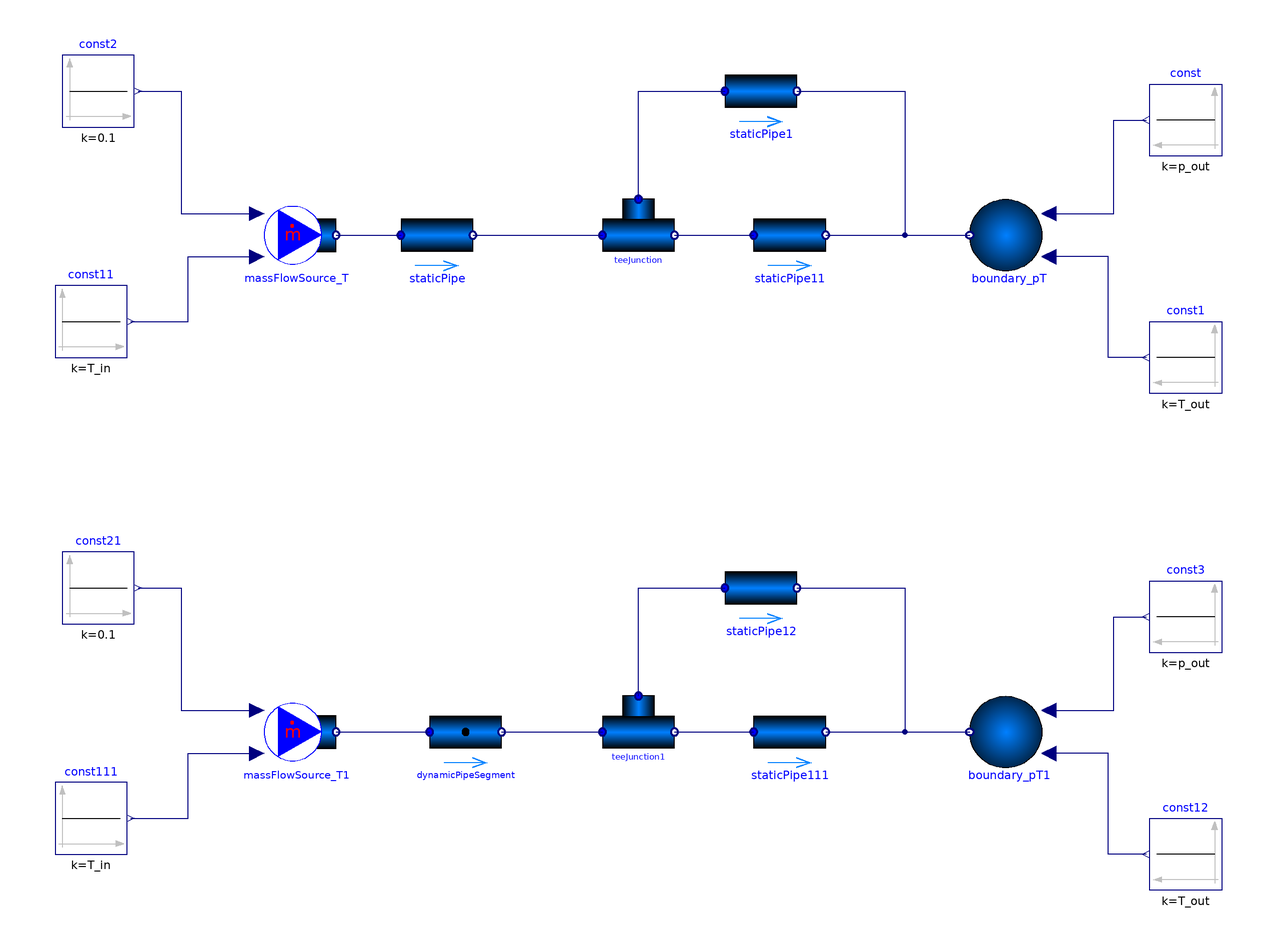

Above is the diagram view of the following Modelica model: its components placed by their Placement annotations and its connect equations drawn as lines.

model SimplePipeFriction
  extends Modelica.Icons.Example;
  replaceable package medium = EAST.TwoPhaseFlow.Media.LCH;
  parameter Real p_out=101325;
  parameter Real p_init=p_out;
  parameter Real T_in=100;
  parameter Real T_out=T_in;
  
  
  EAST.TwoPhaseFlow.Component.Sources.Boundary_pT boundary_pT(redeclare package Medium = medium, use_T_in = true, use_p_in = true) annotation(
    Placement(transformation(origin = {102, 60}, extent = {{10, -10}, {-10, 10}})));
  Modelica.Blocks.Sources.Constant const(k = p_out) annotation(
    Placement(transformation(origin = {152, 92}, extent = {{10, -10}, {-10, 10}})));
  Modelica.Blocks.Sources.Constant const1(k = T_out) annotation(
    Placement(transformation(origin = {152, 26}, extent = {{10, -10}, {-10, 10}})));
  EAST.TwoPhaseFlow.Component.Sources.MassFlowSource_T massFlowSource_T(redeclare package Medium = medium, T_set = 100, m_flow_set = 0.01, use_T_in = true, use_m_flow_in = true) annotation(
    Placement(transformation(origin = {-94, 60}, extent = {{-10, -10}, {10, 10}})));
  Modelica.Blocks.Sources.Constant const2(k = 0.1) annotation(
    Placement(transformation(origin = {-150, 100}, extent = {{-10, -10}, {10, 10}})));
  Modelica.Blocks.Sources.Constant const11(k = T_in) annotation(
    Placement(transformation(origin = {-152, 36}, extent = {{-10, -10}, {10, 10}})));
  EAST.TwoPhaseFlow.Component.Pipes.StaticPipe staticPipe(redeclare package Medium = medium, p_a_start = p_init, p_b_start = p_init)  annotation(
    Placement(transformation(origin = {-56, 60}, extent = {{-10, -10}, {10, 10}})));
  EAST.TwoPhaseFlow.Component.Junction.TeeJunction teeJunction(redeclare package Medium = medium, p_start = p_init)  annotation(
    Placement(transformation(origin = {0, 60}, extent = {{-10, -10}, {10, 10}})));
  EAST.TwoPhaseFlow.Component.Pipes.StaticPipe staticPipe1(p_a_start = p_init, p_b_start = p_init, redeclare package Medium = medium)  annotation(
    Placement(transformation(origin = {34, 100}, extent = {{-10, -10}, {10, 10}})));
  EAST.TwoPhaseFlow.Component.Pipes.StaticPipe staticPipe11(p_a_start = p_init, p_b_start = p_init, redeclare package Medium = medium)  annotation(
    Placement(transformation(origin = {42, 60}, extent = {{-10, -10}, {10, 10}})));
  EAST.TwoPhaseFlow.Component.Sources.Boundary_pT boundary_pT1(redeclare package Medium = medium, use_T_in = true, use_p_in = true) annotation(
    Placement(transformation(origin = {102, -78}, extent = {{10, -10}, {-10, 10}})));
  Modelica.Blocks.Sources.Constant const3(k = p_out) annotation(
    Placement(transformation(origin = {152, -46}, extent = {{10, -10}, {-10, 10}})));
  Modelica.Blocks.Sources.Constant const12(k = T_out) annotation(
    Placement(transformation(origin = {152, -112}, extent = {{10, -10}, {-10, 10}})));
  EAST.TwoPhaseFlow.Component.Sources.MassFlowSource_T massFlowSource_T1(redeclare package Medium = medium, T_set = 100, m_flow_set = 0.01, use_T_in = true, use_m_flow_in = true) annotation(
    Placement(transformation(origin = {-94, -78}, extent = {{-10, -10}, {10, 10}})));
  Modelica.Blocks.Sources.Constant const21(k = 0.1) annotation(
    Placement(transformation(origin = {-150, -38}, extent = {{-10, -10}, {10, 10}})));
  Modelica.Blocks.Sources.Constant const111(k = T_in) annotation(
    Placement(transformation(origin = {-152, -102}, extent = {{-10, -10}, {10, 10}})));
  EAST.TwoPhaseFlow.Component.Junction.TeeJunction teeJunction1(redeclare package Medium = medium, p_start = p_init) annotation(
    Placement(transformation(origin = {0, -78}, extent = {{-10, -10}, {10, 10}})));
  EAST.TwoPhaseFlow.Component.Pipes.StaticPipe staticPipe12(redeclare package Medium = medium, p_a_start = p_init, p_b_start = p_init) annotation(
    Placement(transformation(origin = {34, -38}, extent = {{-10, -10}, {10, 10}})));
  EAST.TwoPhaseFlow.Component.Pipes.StaticPipe staticPipe111(redeclare package Medium = medium, p_a_start = p_init, p_b_start = p_init) annotation(
    Placement(transformation(origin = {42, -78}, extent = {{-10, -10}, {10, 10}})));
  EAST.TwoPhaseFlow.Component.Pipes.DynamicPipeSegment dynamicPipeSegment(p_start = p_init, use_HeatTransfer = false, h_start = medium.specificEnthalpy_pT(p_init, T_in), redeclare package Medium = medium)  annotation(
    Placement(transformation(origin = {-48, -78}, extent = {{-10, -10}, {10, 10}})));
equation
  connect(const1.y, boundary_pT.T_in) annotation(
    Line(points = {{141, 26}, {130.5, 26}, {130.5, 54}, {114, 54}}, color = {0, 0, 127}));
  connect(boundary_pT.p_in, const.y) annotation(
    Line(points = {{114, 66}, {132, 66}, {132, 92}, {141, 92}}, color = {0, 0, 127}));
  connect(const2.y, massFlowSource_T.m_flow_in) annotation(
    Line(points = {{-139, 100}, {-127, 100}, {-127, 66}, {-107, 66}}, color = {0, 0, 127}));
  connect(const11.y, massFlowSource_T.T_in) annotation(
    Line(points = {{-141, 36}, {-125, 36}, {-125, 54}, {-107, 54}}, color = {0, 0, 127}));
  connect(massFlowSource_T.port, staticPipe.port_a) annotation(
    Line(points = {{-84, 60}, {-66, 60}}, color = {0, 0, 127}));
  connect(staticPipe.port_b, teeJunction.port_1) annotation(
    Line(points = {{-46, 60}, {-10, 60}}, color = {0, 0, 127}));
  connect(teeJunction.port_3, staticPipe1.port_a) annotation(
    Line(points = {{0, 70}, {0, 100}, {24, 100}}, color = {0, 0, 127}));
  connect(teeJunction.port_2, staticPipe11.port_a) annotation(
    Line(points = {{10, 60}, {32, 60}}, color = {0, 0, 127}));
  connect(staticPipe11.port_b, boundary_pT.port) annotation(
    Line(points = {{52, 60}, {92, 60}}, color = {0, 0, 127}));
  connect(staticPipe1.port_b, boundary_pT.port) annotation(
    Line(points = {{44, 100}, {74, 100}, {74, 60}, {92, 60}}, color = {0, 0, 127}));
  connect(const12.y, boundary_pT1.T_in) annotation(
    Line(points = {{141, -112}, {130.5, -112}, {130.5, -84}, {114, -84}}, color = {0, 0, 127}));
  connect(boundary_pT1.p_in, const3.y) annotation(
    Line(points = {{114, -72}, {132, -72}, {132, -46}, {141, -46}}, color = {0, 0, 127}));
  connect(const21.y, massFlowSource_T1.m_flow_in) annotation(
    Line(points = {{-139, -38}, {-127, -38}, {-127, -72}, {-107, -72}}, color = {0, 0, 127}));
  connect(const111.y, massFlowSource_T1.T_in) annotation(
    Line(points = {{-141, -102}, {-125, -102}, {-125, -84}, {-107, -84}}, color = {0, 0, 127}));
  connect(teeJunction1.port_3, staticPipe12.port_a) annotation(
    Line(points = {{0, -68}, {0, -38}, {24, -38}}, color = {0, 0, 127}));
  connect(teeJunction1.port_2, staticPipe111.port_a) annotation(
    Line(points = {{10, -78}, {32, -78}}, color = {0, 0, 127}));
  connect(staticPipe111.port_b, boundary_pT1.port) annotation(
    Line(points = {{52, -78}, {92, -78}}, color = {0, 0, 127}));
  connect(staticPipe12.port_b, boundary_pT1.port) annotation(
    Line(points = {{44, -38}, {74, -38}, {74, -78}, {92, -78}}, color = {0, 0, 127}));
  connect(massFlowSource_T1.port, dynamicPipeSegment.port_a) annotation(
    Line(points = {{-84, -78}, {-58, -78}}, color = {0, 0, 127}));
  connect(dynamicPipeSegment.port_b, teeJunction1.port_1) annotation(
    Line(points = {{-38, -78}, {-10, -78}}, color = {0, 0, 127}));
  annotation(experiment(StopTime = 2),
    Diagram(coordinateSystem(extent = {{-180, 120}, {180, -140}})));
end SimplePipeFriction;